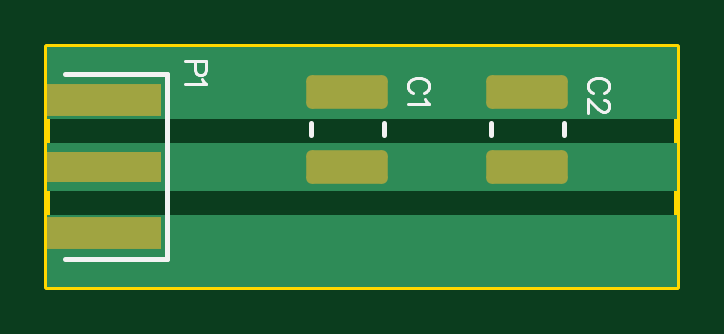
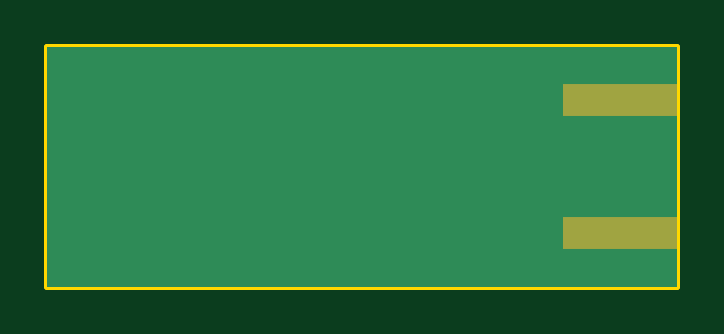
Circuit board: 9 layer files. Board 26.7 x 10.2 mm.
- bottom_copper: capacitance stub.GBL (418 bytes)
- bottom_silk: capacitance stub.GBO (267 bytes)
- paste: capacitance stub.GBP (332 bytes)
- bottom_mask: capacitance stub.GBS (337 bytes)
- outline: capacitance stub.GM1 (364 bytes)
- top_copper: capacitance stub.GTL (1009 bytes)
- top_silk: capacitance stub.GTO (1566 bytes)
- paste: capacitance stub.GTP (870 bytes)
- top_mask: capacitance stub.GTS (872 bytes)

=== bottom_copper: capacitance stub.GBL ===
G04*
G04 #@! TF.GenerationSoftware,Altium Limited,Altium Designer,26.1.1 (7)*
G04*
G04 Layer_Physical_Order=2*
G04 Layer_Color=16711680*
%FSLAX25Y25*%
%MOIN*%
G70*
G04*
G04 #@! TF.SameCoordinates,F1EE692E-0444-4D6D-8D4C-79967635CD39*
G04*
G04*
G04 #@! TF.FilePolarity,Positive*
G04*
G01*
G75*
%ADD13R,0.19000X0.05315*%
%ADD18R,1.05000X0.40000*%
D13*
X9500Y31122D02*
D03*
Y8878D02*
D03*
D18*
X52500Y20000D02*
D03*
M02*

=== bottom_silk: capacitance stub.GBO ===
G04*
G04 #@! TF.GenerationSoftware,Altium Limited,Altium Designer,26.1.1 (7)*
G04*
G04 Layer_Color=32896*
%FSLAX25Y25*%
%MOIN*%
G70*
G04*
G04 #@! TF.SameCoordinates,F1EE692E-0444-4D6D-8D4C-79967635CD39*
G04*
G04*
G04 #@! TF.FilePolarity,Positive*
G04*
G01*
G75*
M02*

=== paste: capacitance stub.GBP ===
G04*
G04 #@! TF.GenerationSoftware,Altium Limited,Altium Designer,26.1.1 (7)*
G04*
G04 Layer_Color=128*
%FSLAX25Y25*%
%MOIN*%
G70*
G04*
G04 #@! TF.SameCoordinates,F1EE692E-0444-4D6D-8D4C-79967635CD39*
G04*
G04*
G04 #@! TF.FilePolarity,Positive*
G04*
G01*
G75*
%ADD13R,0.19000X0.05315*%
D13*
X9500Y31122D02*
D03*
Y8878D02*
D03*
M02*

=== bottom_mask: capacitance stub.GBS ===
G04*
G04 #@! TF.GenerationSoftware,Altium Limited,Altium Designer,26.1.1 (7)*
G04*
G04 Layer_Color=16711935*
%FSLAX25Y25*%
%MOIN*%
G70*
G04*
G04 #@! TF.SameCoordinates,F1EE692E-0444-4D6D-8D4C-79967635CD39*
G04*
G04*
G04 #@! TF.FilePolarity,Negative*
G04*
G01*
G75*
%ADD13R,0.19000X0.05315*%
D13*
X9500Y31122D02*
D03*
Y8878D02*
D03*
M02*

=== outline: capacitance stub.GM1 ===
G04*
G04 #@! TF.GenerationSoftware,Altium Limited,Altium Designer,26.1.1 (7)*
G04*
G04 Layer_Color=16711935*
%FSLAX25Y25*%
%MOIN*%
G70*
G04*
G04 #@! TF.SameCoordinates,F1EE692E-0444-4D6D-8D4C-79967635CD39*
G04*
G04*
G04 #@! TF.FilePolarity,Positive*
G04*
G01*
G75*
%ADD19C,0.01000*%
D19*
X0Y0D02*
Y40000D01*
X105000D01*
Y0D02*
Y40000D01*
X0Y0D02*
X105000D01*
M02*

=== top_copper: capacitance stub.GTL (1009 bytes, source withheld) ===
=== top_silk: capacitance stub.GTO ===
G04*
G04 #@! TF.GenerationSoftware,Altium Limited,Altium Designer,26.1.1 (7)*
G04*
G04 Layer_Color=65535*
%FSLAX25Y25*%
%MOIN*%
G70*
G04*
G04 #@! TF.SameCoordinates,F1EE692E-0444-4D6D-8D4C-79967635CD39*
G04*
G04*
G04 #@! TF.FilePolarity,Positive*
G04*
G01*
G75*
%ADD10C,0.00787*%
%ADD11C,0.00550*%
D10*
X2913Y35354D02*
X20000D01*
X2913Y4646D02*
X20000D01*
Y35354D01*
X73898Y25266D02*
Y27234D01*
X86102Y25266D02*
Y27234D01*
X43898Y25266D02*
Y27234D01*
X56102Y25266D02*
Y27234D01*
D11*
X24616Y37650D02*
Y36150D01*
X24783Y35650D01*
X24950Y35484D01*
X25283Y35317D01*
X25783D01*
X26116Y35484D01*
X26283Y35650D01*
X26449Y36150D01*
Y37650D01*
X22950D01*
X25783Y34534D02*
X25949Y34201D01*
X26449Y33701D01*
X22950D01*
X92816Y32201D02*
X93149Y32367D01*
X93483Y32700D01*
X93649Y33034D01*
Y33700D01*
X93483Y34034D01*
X93149Y34367D01*
X92816Y34533D01*
X92316Y34700D01*
X91483D01*
X90983Y34533D01*
X90650Y34367D01*
X90317Y34034D01*
X90150Y33700D01*
Y33034D01*
X90317Y32700D01*
X90650Y32367D01*
X90983Y32201D01*
X92816Y31051D02*
X92983D01*
X93316Y30884D01*
X93483Y30718D01*
X93649Y30384D01*
Y29718D01*
X93483Y29384D01*
X93316Y29218D01*
X92983Y29051D01*
X92650D01*
X92316Y29218D01*
X91816Y29551D01*
X90150Y31217D01*
Y28885D01*
X62816Y32201D02*
X63149Y32367D01*
X63483Y32700D01*
X63649Y33034D01*
Y33700D01*
X63483Y34034D01*
X63149Y34367D01*
X62816Y34533D01*
X62316Y34700D01*
X61483D01*
X60983Y34533D01*
X60650Y34367D01*
X60317Y34034D01*
X60150Y33700D01*
Y33034D01*
X60317Y32700D01*
X60650Y32367D01*
X60983Y32201D01*
X62983Y31217D02*
X63149Y30884D01*
X63649Y30384D01*
X60150D01*
M02*

=== paste: capacitance stub.GTP (870 bytes, source withheld) ===
=== top_mask: capacitance stub.GTS (872 bytes, source withheld) ===
